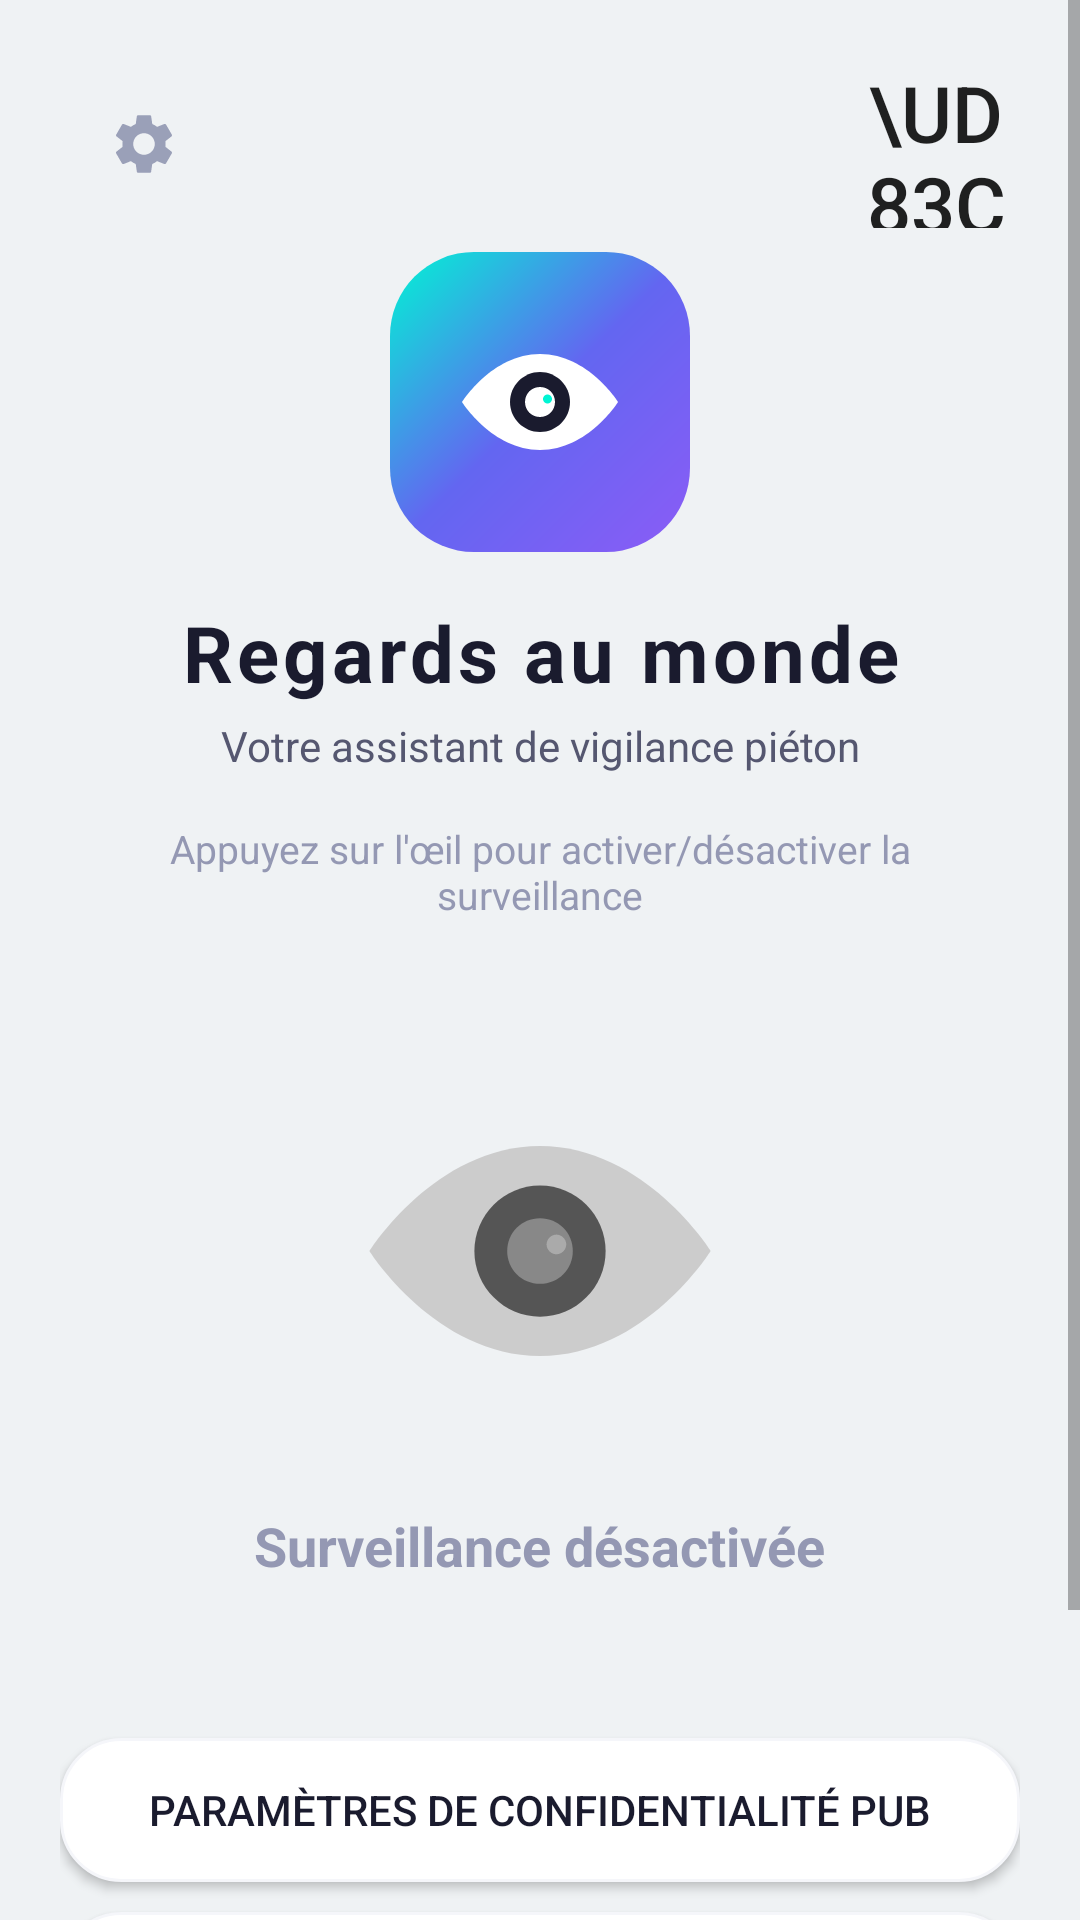

Android layout source for this screen:
<!-- AndroidManifest.xml: application theme AppTheme -->
<!-- res/layout/activity_main.xml -->
<?xml version="1.0" encoding="utf-8"?>
<FrameLayout xmlns:android="http://schemas.android.com/apk/res/android"
    xmlns:tools="http://schemas.android.com/tools"
    android:layout_width="match_parent"
    android:layout_height="match_parent"
    tools:context=".MainActivity">

    
    <ImageView
        android:layout_width="match_parent"
        android:layout_height="match_parent"
        android:src="@drawable/fond"
        android:scaleType="centerCrop"
        android:importantForAccessibility="no" />

    
    <View
        android:id="@+id/overlayView"
        android:layout_width="match_parent"
        android:layout_height="match_parent"
        android:background="@color/overlay_screen" />

    
    <LinearLayout
        android:layout_width="match_parent"
        android:layout_height="match_parent"
        android:orientation="vertical">

        <ScrollView
            android:layout_width="match_parent"
            android:layout_height="0dp"
            android:layout_weight="1"
            android:fillViewport="true">

            <LinearLayout
                android:layout_width="match_parent"
                android:layout_height="wrap_content"
                android:orientation="vertical"
                android:padding="@dimen/padding_main"
                android:gravity="center_horizontal">

                
                <LinearLayout
                    android:layout_width="match_parent"
                    android:layout_height="wrap_content"
                    android:orientation="horizontal"
                    android:gravity="center_vertical">

                    <ImageButton
                        android:id="@+id/settingsButton"
                        android:layout_width="@dimen/language_button_size"
                        android:layout_height="@dimen/language_button_size"
                        android:src="@drawable/ic_settings"
                        android:tint="@color/settings_icon_tint"
                        android:background="?attr/selectableItemBackgroundBorderless"
                        android:contentDescription="@string/settings_title"
                        android:padding="10dp"
                        android:importantForAccessibility="yes" />

                    <View
                        android:layout_width="0dp"
                        android:layout_height="0dp"
                        android:layout_weight="1" />

                    <Button
                        android:id="@+id/languageButton"
                        android:layout_width="@dimen/language_button_size"
                        android:layout_height="@dimen/language_button_size"
                        android:text="\uD83C\uDDEB\uD83C\uDDF7"
                        android:textSize="@dimen/text_title"
                        android:background="?attr/selectableItemBackgroundBorderless"
                        android:contentDescription="@string/desc_language_button"
                        android:importantForAccessibility="yes" />
                </LinearLayout>

                
                <LinearLayout
                    android:layout_width="match_parent"
                    android:layout_height="wrap_content"
                    android:orientation="vertical"
                    android:gravity="center"
                    android:layout_marginTop="@dimen/margin_small"
                    android:layout_marginBottom="@dimen/margin_16">

                    
                    <FrameLayout
                        android:layout_width="@dimen/big_icon_size"
                        android:layout_height="@dimen/big_icon_size"
                        android:layout_marginBottom="@dimen/margin_16">
                        <View
                            android:layout_width="match_parent"
                            android:layout_height="match_parent"
                            android:background="@drawable/bg_gradient_button" />
                        <ImageView
                            android:layout_width="match_parent"
                            android:layout_height="match_parent"
                            android:src="@drawable/ic_eye_logo"
                            android:scaleType="centerInside"
                            android:padding="12dp"
                            android:contentDescription="@string/desc_app_logo"
                            android:importantForAccessibility="yes" />
                    </FrameLayout>

                    <TextView
                        android:id="@+id/headerTitle"
                        android:layout_width="match_parent"
                        android:layout_height="wrap_content"
                        android:text="@string/app_title"
                        android:textSize="@dimen/text_title"
                        android:textStyle="bold"
                        android:textColor="@color/text_primary"
                        android:gravity="center"
                        android:letterSpacing="0.05"
                        android:contentDescription="@string/desc_app_logo"
                        android:importantForAccessibility="yes" />

                    <TextView
                        android:layout_width="match_parent"
                        android:layout_height="wrap_content"
                        android:text="@string/app_subtitle"
                        android:textSize="@dimen/text_subtitle"
                        android:textColor="@color/text_secondary"
                        android:gravity="center"
                        android:layout_marginTop="@dimen/margin_xsmall" />
                </LinearLayout>

                
                <TextView
                    android:layout_width="match_parent"
                    android:layout_height="wrap_content"
                    android:text="@string/quick_settings_hint"
                    android:textSize="@dimen/text_hint"
                    android:textColor="@color/text_hint"
                    android:gravity="center"
                    android:layout_marginBottom="@dimen/margin_large"
                    android:paddingHorizontal="@dimen/padding_small" />

                
                <LinearLayout
                    android:layout_width="match_parent"
                    android:layout_height="wrap_content"
                    android:orientation="vertical"
                    android:gravity="center"
                    android:padding="@dimen/padding_main"
                    android:layout_marginBottom="@dimen/margin_large"
                    android:background="@android:color/transparent">

                    <ImageButton
                        android:id="@+id/eyeToggleButton"
                        android:layout_width="140dp"
                        android:layout_height="140dp"
                        android:src="@drawable/ic_eye_inactive"
                        android:background="@android:color/transparent"
                        android:scaleType="fitCenter"
                        android:contentDescription="@string/desc_eye_toggle"
                        android:importantForAccessibility="yes"
                        android:layout_marginBottom="@dimen/margin_16" />

                    <TextView
                        android:id="@+id/statusText"
                        android:layout_width="wrap_content"
                        android:layout_height="wrap_content"
                        android:text="@string/surveillance_inactive"
                        android:textSize="@dimen/text_section_title"
                        android:textStyle="bold"
                        android:textColor="@color/text_hint"
                        android:gravity="center" />
                </LinearLayout>

                
                <Button
                    android:id="@+id/privacyOptionsButton"
                    android:layout_width="match_parent"
                    android:layout_height="@dimen/button_height_small"
                    android:layout_marginTop="@dimen/margin_medium"
                    android:text="@string/privacy_options_button"
                    android:textSize="@dimen/text_button_small"
                    android:textColor="@color/text_primary"
                    android:background="@drawable/bg_card"
                    android:contentDescription="@string/desc_privacy_options_button"
                    android:importantForAccessibility="yes" />

                <Button
                    android:id="@+id/privacyPolicyButton"
                    android:layout_width="match_parent"
                    android:layout_height="@dimen/button_height_small"
                    android:layout_marginTop="@dimen/margin_tiny"
                    android:text="@string/privacy_policy_button"
                    android:textSize="@dimen/text_button_small"
                    android:textColor="@color/text_primary"
                    android:background="@drawable/bg_card"
                    android:contentDescription="@string/desc_privacy_policy_button"
                    android:importantForAccessibility="yes" />

                <Button
                    android:id="@+id/appDescriptionButton"
                    android:layout_width="match_parent"
                    android:layout_height="@dimen/button_height_small"
                    android:layout_marginTop="@dimen/margin_tiny"
                    android:text="@string/app_description_button"
                    android:textSize="@dimen/text_button_small"
                    android:textColor="@color/text_primary"
                    android:background="@drawable/bg_card"
                    android:contentDescription="@string/desc_app_description_button"
                    android:importantForAccessibility="yes" />

            </LinearLayout>

        </ScrollView>

        
        <FrameLayout
            android:id="@+id/adContainer"
            android:layout_width="match_parent"
            android:layout_height="wrap_content"
            android:layout_gravity="center" />

    </LinearLayout>

</FrameLayout>
<!-- resources referenced by this layout -->
<resources>
  <color name="overlay_screen">#C0F0F2F5</color>
  <color name="settings_icon_tint">#9AA0B8</color>
  <color name="text_hint">#9498B3</color>
  <color name="text_primary">#1A1B2E</color>
  <color name="text_secondary">#555770</color>
  <dimen name="big_icon_size">100dp</dimen>
  <dimen name="button_height_small">48dp</dimen>
  <dimen name="language_button_size">56dp</dimen>
  <dimen name="margin_16">16dp</dimen>
  <dimen name="margin_large">20dp</dimen>
  <dimen name="margin_medium">12dp</dimen>
  <dimen name="margin_small">8dp</dimen>
  <dimen name="margin_tiny">10dp</dimen>
  <dimen name="margin_xsmall">4dp</dimen>
  <dimen name="padding_main">20dp</dimen>
  <dimen name="padding_small">8dp</dimen>
  <dimen name="text_button_small">14sp</dimen>
  <dimen name="text_hint">13sp</dimen>
  <dimen name="text_section_title">18sp</dimen>
  <dimen name="text_subtitle">14sp</dimen>
  <dimen name="text_title">26sp</dimen>
  <!-- drawable bg_card (drawable) -->
  <?xml version="1.0" encoding="utf-8"?>
  <shape xmlns:android="http://schemas.android.com/apk/res/android"
      android:shape="rectangle">
      <solid android:color="@color/card_background" />
      <corners android:radius="20dp" />
      <stroke
          android:width="1dp"
          android:color="@color/surface_elevated" />
  </shape>
  <!-- drawable bg_gradient_button (drawable) -->
  <?xml version="1.0" encoding="utf-8"?>
  <shape xmlns:android="http://schemas.android.com/apk/res/android"
      android:shape="rectangle">
      <gradient
          android:startColor="@color/gradient_start"
          android:centerColor="@color/gradient_middle"
          android:endColor="@color/gradient_end"
          android:angle="135" />
      <corners android:radius="28dp" />
  </shape>
  <string name="app_description_button">Mode d\'emploi</string>
  <string name="app_subtitle">Votre assistant de vigilance piéton</string>
  <string name="app_title">Regards au monde</string>
  <string name="desc_app_description_button">Bouton pour afficher le mode d\'emploi de l\'application</string>
  <string name="desc_app_logo">Logo de l\'application Regards au monde</string>
  <string name="desc_eye_toggle">Bouton pour activer ou désactiver la surveillance</string>
  <string name="desc_language_button">Bouton pour changer la langue de l\'application</string>
  <string name="desc_privacy_options_button">Bouton pour modifier les préférences de confidentialité publicitaire</string>
  <string name="privacy_options_button">Paramètres de confidentialité pub</string>
  <string name="quick_settings_hint">Appuyez sur l\'œil pour activer/désactiver la surveillance</string>
  <string name="settings_title">Réglages</string>
  <string name="surveillance_inactive">Surveillance désactivée</string>
  <style name="AppTheme" parent="Theme.MaterialComponents.DayNight.NoActionBar">
          <item name="colorPrimary">@color/primary</item>
          <item name="colorPrimaryDark">@color/primary_dark</item>
          <item name="colorAccent">@color/accent</item>
          <item name="android:windowBackground">@color/primary</item>
      </style>
  <color name="card_background">#FFFFFF</color>
  <color name="surface_elevated">#F5F6FA</color>
  <color name="gradient_start">#8B5CF6</color>
  <color name="gradient_middle">#6366F1</color>
  <color name="gradient_end">#00F5D4</color>
  <color name="primary">#F0F2F5</color>
  <color name="primary_dark">#E0E3E8</color>
  <color name="accent">#00B8A9</color>
</resources>
